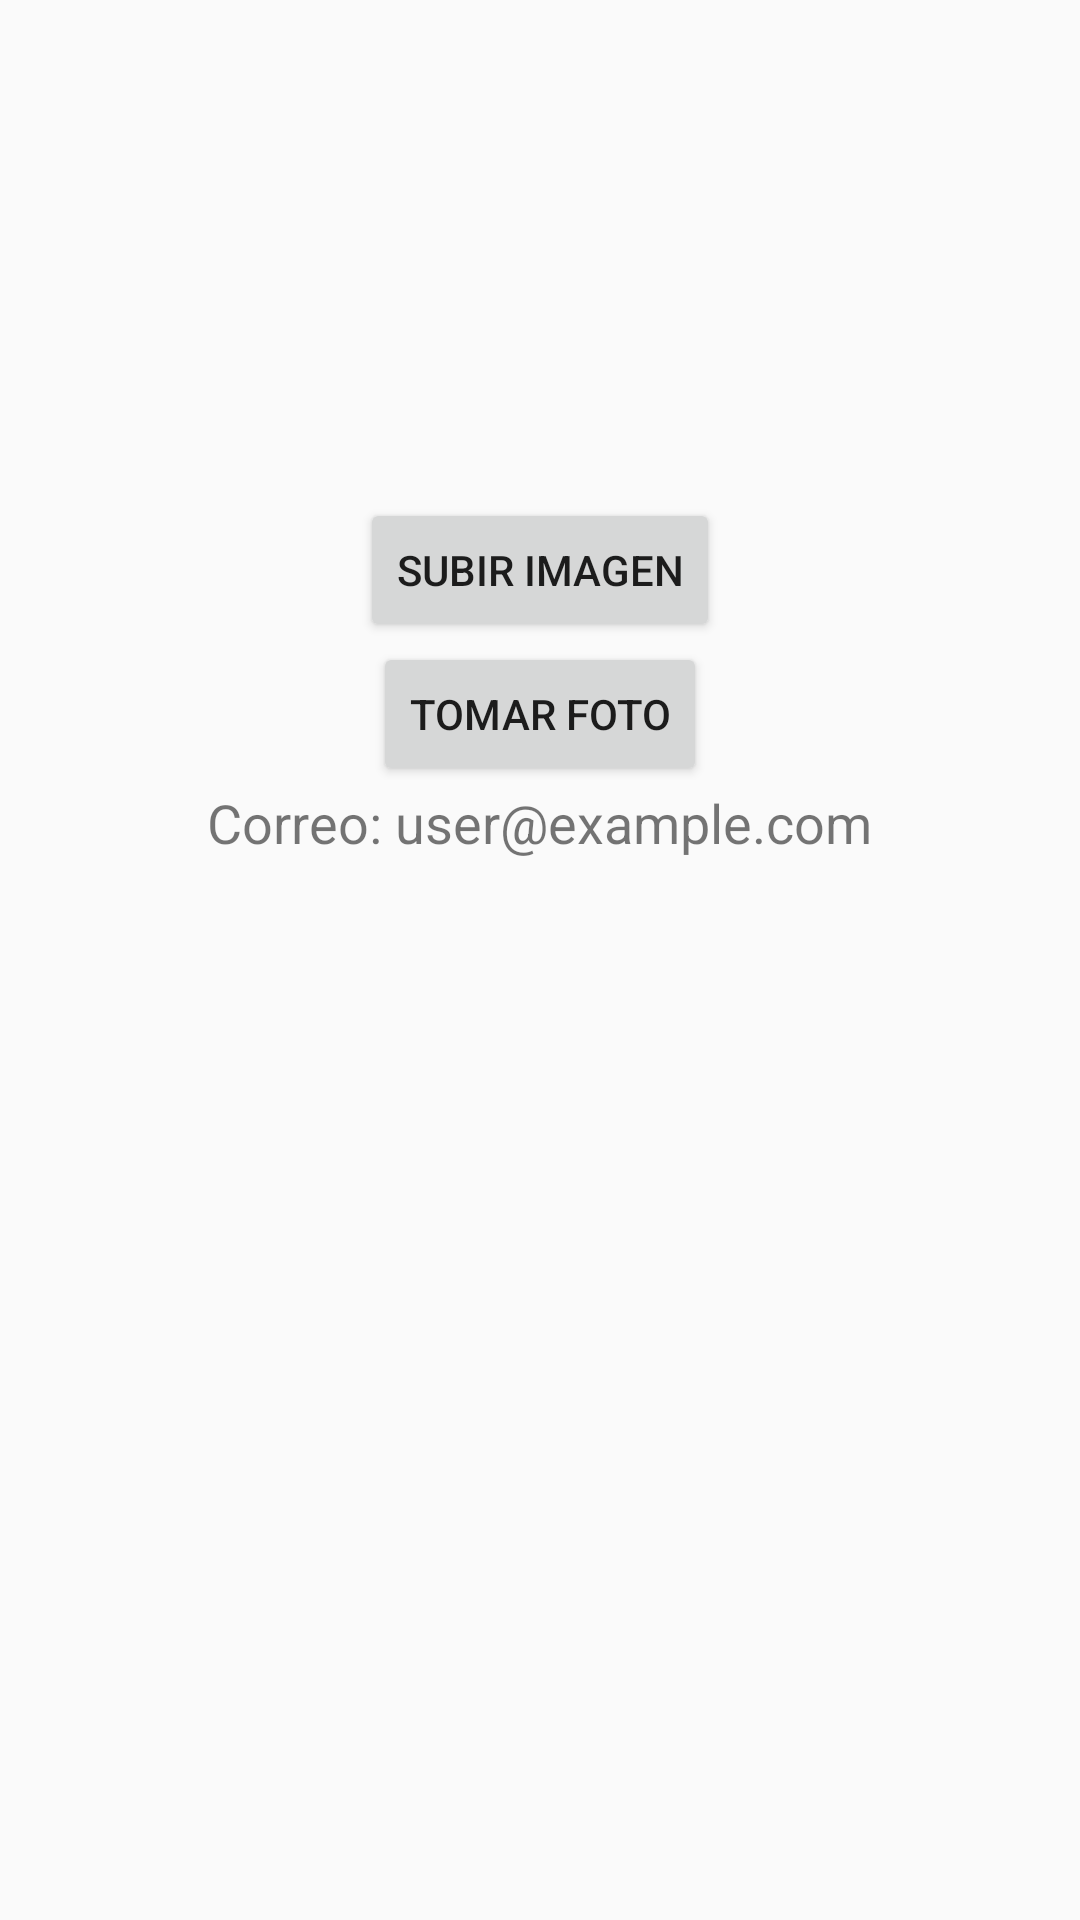

The Android layout XML behind this screen, and the referenced resources:
<!-- AndroidManifest.xml: application theme Theme.TiendaApp2 -->
<!-- res/layout/activity_profile.xml -->
<LinearLayout xmlns:android="http://schemas.android.com/apk/res/android"
    android:layout_width="match_parent"
    android:layout_height="match_parent"
    android:orientation="vertical"
    android:padding="16dp">

    
    <ImageView
        android:id="@+id/profileImage"
        android:layout_width="150dp"
        android:layout_height="150dp"
        android:layout_gravity="center"
        android:src="@drawable/ic_default_profile"
        android:contentDescription="@string/imagen_de_perfil_del_usuario" />

    
    <Button
        android:id="@+id/uploadImageButton"
        android:layout_width="wrap_content"
        android:layout_height="wrap_content"
        android:layout_gravity="center"
        android:text="@string/subir_imagen" />

    
    <Button
        android:id="@+id/takePhotoButton"
        android:layout_width="wrap_content"
        android:layout_height="wrap_content"
        android:layout_gravity="center"
        android:text="@string/tomar_foto" />

    
    <TextView
        android:id="@+id/emailTextView"
        android:layout_width="wrap_content"
        android:layout_height="wrap_content"
        android:layout_gravity="center"
        android:text="@string/correo_user_example_com"
        android:textSize="18sp" />

</LinearLayout>
<!-- resources referenced by this layout -->
<resources>
  <string name="correo_user_example_com">Correo: user@example.com</string>
  <string name="imagen_de_perfil_del_usuario">Imagen de perfil del usuario</string>
  <string name="subir_imagen">Subir imagen</string>
  <string name="tomar_foto">Tomar foto</string>
  <style name="Theme.TiendaApp2" parent="Theme.AppCompat.DayNight">
          
  
          <item name="android:windowNoTitle">true</item> 
          <item name="android:windowActionBar">false</item> 
      </style>
</resources>
